pico-8 play session: mixed d-pad (fixed 12-tick cycle)

[t = 2 s] mixed d-pad (1.2s cycle ×~1): → ← ↑ ↓ + 🅾/❎ taps, ~2s
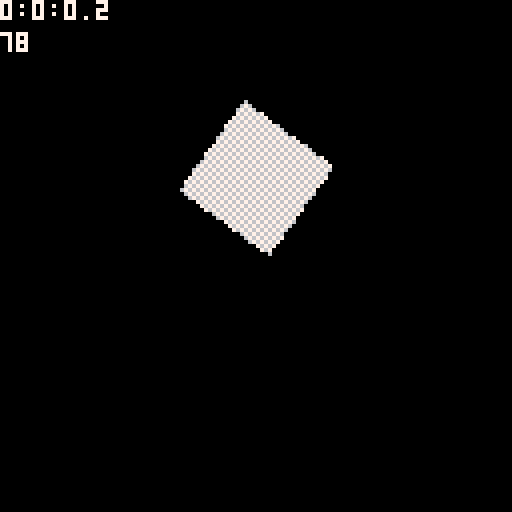
[t = 4 s] mixed d-pad (1.2s cycle ×~3): → ← ↑ ↓ + 🅾/❎ taps, ~4s
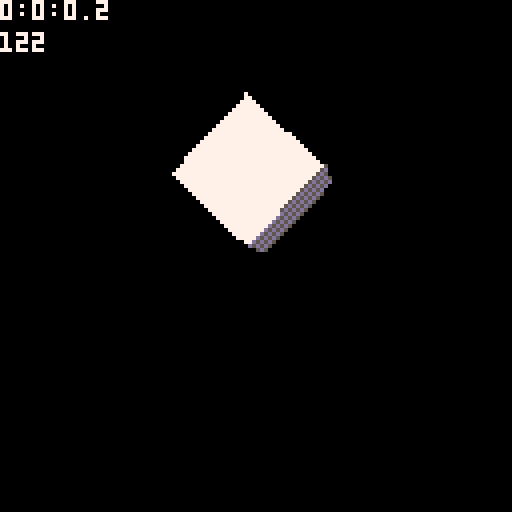
[t = 6 s] mixed d-pad (1.2s cycle ×~5): → ← ↑ ↓ + 🅾/❎ taps, ~6s
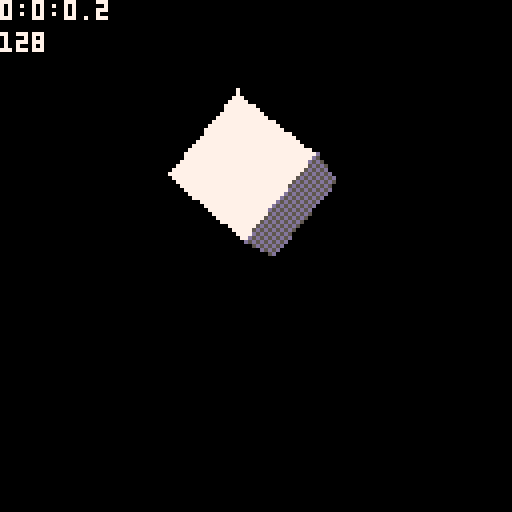
[t = 8 s] mixed d-pad (1.2s cycle ×~6): → ← ↑ ↓ + 🅾/❎ taps, ~8s
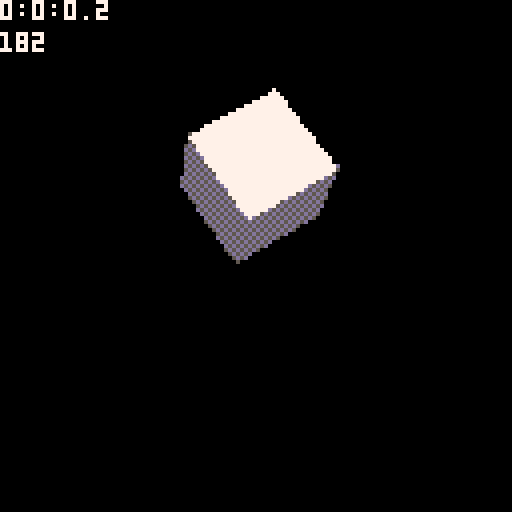

pico-8 cartridge
version 18
__lua__
-- mole 3d engine
 -- by alistair sheehy hutton

 --a column vector, lh co-ord 3d engine

 vm_solid = 0
 vm_wire = 1
 vm_points = 2
 vm_mixed = 3

 --shade selection based on 
 --incidene of angle between 
 --light and normal (in range -1 to 1)
 --each entry in the colour pair is value 
 --to be memset to create dithering effect
 --the reverse for each line to alternate 
 --the pattern 
 shading_white = {
  thresholds = {-0.9,-0.5,0.0,0.2,0.4,0.6,0.7,1.0},
  colours = {{0x05,0x50},{0x55,0x55},{0xd5,0x5d}, {0xdd,0xdd}, {0x6d,0xd6}, {0x66,0x66}, {0x76,0x67}, {0x77,0x77}}
 }

 function dot(a,b)
  return a[1]*b[1] + a[2]*b[2] + a[3]*b[3]
 end

 function cot(a)
  return cos(a)/sin(a)
 end

 function sort(a)
  --insertion sort based on z axis
  for i=1,#a do
   local j = i
   while j > 1 and a[j-1].pos[3] < a[j].pos[3] do
    a[j],a[j-1] = a[j-1],a[j]
    j = j - 1
   end
  end
 end

 function vec_sub(v1,v2)
  return {
   v1[1] - v2[1],
   v1[2] - v2[2],
   v1[3] - v2[3],
  }
 end

 function cross(a,b)
  return {
   a[2]*b[3] - a[3]*b[2],
   a[3]*b[1] - a[1]*b[3],
   a[1]*b[2] - a[2]*b[1]
  }
 end

 scale = 1.0
 rotation = 0
 light_pos={15,5,5,1}


 --a bunch of meshes, select 
 --the one you want by truing
 --the approriate if
 --tree selected at the moment
 --the _init code adds w(=1) to 
 --the points so no need to 
 --specify it even though i 
 --have for some meshes
 if true then
 --traditional cube
 points = {
  {-1.2,-1.2,1.2,1.2},
  {-1.2,1.2,1.2,1.2},
  {1.2,-1.2,1.2,1.2},
  {1.2,1.2,1.2,1.2},
  {-1.2,-1.2,-1.2,1.2},
  {-1.2,1.2,-1.2,1.2},
  {1.2,-1.2,-1.2,1.2},
  {1.2,1.2,-1.2,1.2}
 }

 faces = {
 {3,4,2,1},
 {2,6,5,1},
 {5,6,8,7},
 {7,3,1,5},
 {8,4,3,7},
 {6,2,4,8}
 }
 end



 --define and arbitary sized and
 --positioned viewport to draw
 --into
 function c_viewport(width, height, xpos, ypos, colour, mode)
  local view = {
   ["width"]=width,
   ["height"]=height,
   ["ar"]=height/width,
   ["xpos"]=xpos,
   ["ypos"]=ypos,
   ["xmax"]=xpos+width-1,
   ["ymax"]=ypos+height-1,
   ["colour"]=colour,
   ["proj_m"]=proj_m(0.125,1.0,100.0,height/width)
  }

  function view:move(add)
   view["proj_m"]=proj_m(0.125+add,1.0,100.0,height/width)  
  end
  
  if mode == nil then
   view.mode = "solid"
  else
   view.mode = mode
  end
  
  --the magic happens here.
  function view:render(models)
   clip(self.xpos,self.ypos,self.width,self.height)
   rectfill(self.xpos, self.ypos, self.xpos+self.width, self.ypos+self.height, self.colour)
      sort(models)
      
      local cam_transform = cam:view_transform()
      for model in all(models) do

    --cheekily set to world transform
    --matrix at the same time, 
    --yay side effects
       local wc = model:world_cords()  
       
          local dp = {}
         
       local t = mm(
         self.proj_m,
         mm(
          cam_transform,
          model:world_transform()
         )
        )
    
          for p in all(model.v) do         
           local tr = tp(t,p)
           local x = (tr[1]/tr[4])*self.width+self.width/2.0 + self.xpos
           local y = (-tr[2]/tr[4])*self.height+self.height/2.0 + self.ypos
           local z = tr[3]/tr[4]
           local w = tr[4]/tr[4]
           add(dp, {x,y,z})
          end

          --setup for diagnostics
          cursor(0,0)
       
       --for each face (and associated normal)
       --draw on screen if visible
       for fi=1,#(model.f) do
           local f = model.f[fi]
           local n = model.wn[fi]
           local shading = model.shading         

           if model.mesh.face_shading != nil then           
            shading = model.mesh.face_shading[fi]
           end
    
           if clockwise_and_in_view(dp,f,self) then
            local mode = self.mode
            if model.view_mode != nil then
             mode =model.view_mode
            end
            if mode == vm_points or mode == vm_mixed then
             draw_points(f,dp)
            end
            if mode == vm_solid or mode == vm_mixed then
             draw_poly(f, dp, n, wc, shading, self)
            end
            if mode == vm_wire or mode == vm_mixed then
             wireframe(f,dp)
            end
           end
          end
      end
      clip()
  end
  
  return view
 end

 --a camera object
 --based on rotations 
 --so the actual camera space 
 --matrix is exciting inverse
 --http://ksimek.github.io/2012/08/22/extrinsic/
 function c_camera() 
  local cam = {
   ["pos"] = {0,0,0,1},
   ["x_rot"] = 0,
   ["y_rot"] = 0,
   ["z_rot"] = 0.2,
   ["recalc"] = true
  }
  
  function cam:view_transform()
   if self.recalc then
    self.cached = mm(
        rot_z_m(self.z_rot),
           mm(
               rot_y_m(self.y_rot),
               rot_x_m(self.x_rot)
           )
       )
       self.cached = transpose(self.cached)
       local loc = tp(self.cached, self.pos)
       self.cached[4] = -loc[1]
       self.cached[8] = -loc[2]
       self.cached[12] = -loc[3]
   
       self.recalc = false
   end
   return self.cached
  end
  
  function cam:transform_point(point, proj_m)
   local tr = tp(mm(proj_m,self.cached),point)
   return tr
  end
  
  function cam:set_rot(x,y,z)
   self.x_rot = x
   self.y_rot = y
   self.z_rot = z
   self.recalc = true
  end

  function cam:get_rot()
   return self.x_rot .. ":" .. self.y_rot .. ":" .. self.z_rot 
  end
   
  function cam:set_pos(x,y,z)
   self.pos = {x,y,z,1}
   self.recalc=true
  end
  
  return cam
 end


 function c_mesh(v,faces, shading, face_shading)
  for vertex in all(v) do
   vertex[4] = 1
  end
  
  local m = {
   ["v"] = v,
   ["f"] = faces,
   ["shading"] = shading,
   ["face_shading"] = face_shading
  }
  local normals = {}
     for f in all(faces) do
   local v1 = vec_sub(v[f[1]], v[f[2]])
      local v2 = vec_sub(v[f[1]], v[f[3]])
      local n = cross(v1,v2)
      local m = sqrt(n[1]*n[1]+n[2]*n[2]+n[3]*n[3])
      n[1] = n[1] / m
      n[2] = n[2] / m
      n[3] = n[3] / m
      n[4] = 1
      add(normals, n)      
     end
    
     m.n = normals
  return m
 end

 function c_model(mesh, pos, scale, x_rot, y_rot, z_rot, view_mode)
  local model = {
   ["v"]=mesh.v,
   ["f"]=mesh.f,
   ["n"]=mesh.n,
   ["mesh"] = mesh,
   ["pos"] = pos,
   ["scale"] = scale,
   ["x_rot"] = x_rot,
   ["y_rot"] = y_rot,
   ["z_rot"] = z_rot,
   ["recalc"] = true,
   ["rt"] = nil,
   ["t"] = nil,
   ["wc"] = {},
   ["wn"] = {},
   ["view_mode"] = view_mode,
   ["shading"] = mesh.shading
  }
  
  function model:world_cords()
   if self.recalc then
    local t = self:world_transform()
    for index=1,#(self.v) do
     local p = self.v[index]
     self.wc[index] = tp(t,p)
    end

    for index=1,#(self.n) do
    local n = self.n[index]
     self.wn[index] = tp(self.rt,n)
    end
    
    self.recalc = false
   end

   return self.wc
  end
  
  function model:world_transform() 
   if self.recalc then
       self.rt = mm(
        rot_z_m(self.z_rot),
        mm(
         rot_y_m(self.y_rot),
         rot_x_m(self.x_rot)
        )
       )
   
          self.t = mm(
           translate_m(self.pos[1], self.pos[2], self.pos[3]),
           self.rt
          )
         end
   return self.t
  end
  
  function model:set_rot(x,y,z)
   self.x_rot = x
   self.y_rot = y
   self.z_rot = z
   self.recalc = true
  end
  
  function model:set_pos(x,y,z)
   self.pos = {x,y,z}
   self.recalc=true
  end
  
  return model
 end

 ship_mesh = c_mesh(
  points, 
  faces, 
  shading_white,
  face_colours --get rid of this for non-tree meshes
 )


 --lets create a scene
 rot_ship = c_model(
  ship_mesh, 
  {0,0,20}, 
  1.0, 0.0, 0.0, 0.0)

 models = {
    rot_ship,
   --  c_model(ship_mesh, {3,0,20}, 0.8, 0, 0.125, 0),    
   --  c_model(ship_mesh, {-3,0,20}, 0.8, 0, 0.125, 0),
   --  c_model(ship_mesh, {6,0,20}, 0.8, 0, 0.125, 0),
   --  c_model(ship_mesh, {-6,0,20}, 0.8, 0, 0.125, 0),
   --  c_model(ship_mesh, {9,0,20}, 0.8, 0, 0.125, 0),
   --  c_model(ship_mesh, {-9,0,20}, 0.8, 0, 0.125, 0),
   --  c_model(ship_mesh, {3,0,30}, 0.8, 0, 0.125, 0),    
   --  c_model(ship_mesh, {-3,0,30}, 0.8, 0, 0.125, 0),
   --  c_model(ship_mesh, {6,0,30}, 0.8, 0, 0.125, 0),
   --  c_model(ship_mesh, {-6,0,30}, 0.8, 0, 0.125, 0),
   --  c_model(ship_mesh, {9,0,30}, 0.8, 0, 0.125, 0),
   --  c_model(ship_mesh, {-9,0,30}, 0.8, 0, 0.125, 0),
 }

 other_models = {
  c_model(ship_mesh, {0,-2,10}, 1.0, 0.02, 0.02, 0.02),
 }

-->8
--maths


 function transpose(m)
  return {
   m[1],m[5],m[9],m[13],
   m[2],m[6],m[10],m[14],
   m[3],m[7],m[11],m[15],
   m[4],m[8],m[12],m[16]
  }
 end

 function rot_x_m(amount)
  return {
   1,0,0,0,
   0,cos(amount),sin(-amount),0,
   0,-sin(-amount),cos(amount),0,
   0,0,0,1
  }
 end

 function rot_y_m(amount)
  return {
   cos(amount),0,-sin(-amount),0,
   0,1,0,0,
   sin(-amount),0,cos(amount),0,
   0,0,0,1 
  }
 end

 function rot_z_m(amount)
  return {
   cos(amount),sin(-amount),0,0,
   -sin(-amount),cos(amount),0,0,
   0,0,1,0,
   0,0,0,1
  }
 end

 function scale_m(x,y,z)
  return {
   x,0,0,0,
   0,y,0,0,
   0,0,z,0,
   0,0,0,1
  }
 end

 function translate_m(x,y,z)
  return {
   1,0,0,x,
   0,1,0,y,
   0,0,1,z,
   0,0,0,1  
  }
 end 

 function identity()
  return {
   1,0,0,0,
   0,1,0,0,
   0,0,1,0,
   0,0,0,1
  }
 end

 function proj_m(a,n,f,ar)
  local h = cos(a/2)/sin(-a/2)
  local w = h*ar
  return {
   w,0,0,0,
   0,h,0,0,
   0,0,(f/(f-n)),(n*-f/(f-n)),
   0,0,1,0
   }
 end

 function mm(a,b)
  return {
   a[1]*b[1]+a[2]*b[5]+a[3]*b[9]+a[4]*b[13],
   a[1]*b[2]+a[2]*b[6]+a[3]*b[10]+a[4]*b[14],
   a[1]*b[3]+a[2]*b[7]+a[3]*b[11]+a[4]*b[15],
   a[1]*b[4]+a[2]*b[8]+a[3]*b[12]+a[4]*b[16],
   
   a[5]*b[1]+a[6]*b[5]+a[7]*b[9]+a[8]*b[13],
   a[5]*b[2]+a[6]*b[6]+a[7]*b[10]+a[8]*b[14],
   a[5]*b[3]+a[6]*b[7]+a[7]*b[11]+a[8]*b[15],
   a[5]*b[4]+a[6]*b[8]+a[7]*b[12]+a[8]*b[16],
   
   a[9]*b[1]+a[10]*b[5]+a[11]*b[9]+a[12]*b[13],
   a[9]*b[2]+a[10]*b[6]+a[11]*b[10]+a[12]*b[14],
   a[9]*b[3]+a[10]*b[7]+a[11]*b[11]+a[12]*b[15],
   a[9]*b[4]+a[10]*b[8]+a[11]*b[12]+a[12]*b[16],
   
   a[13]*b[1]+a[14]*b[5]+a[15]*b[9]+a[16]*b[13],
   a[13]*b[2]+a[14]*b[6]+a[15]*b[10]+a[16]*b[14],
   a[13]*b[3]+a[14]*b[7]+a[15]*b[11]+a[16]*b[15],
   a[13]*b[4]+a[14]*b[8]+a[15]*b[12]+a[16]*b[16],
  }
 end

 function tp(m,p)
  return {
   m[1]*p[1]+m[2]*p[2]+m[3]*p[3]+m[4]*p[4],
   m[5]*p[1]+m[6]*p[2]+m[7]*p[3]+m[8]*p[4],     
   m[9]*p[1]+m[10]*p[2]+m[11]*p[3]+m[12]*p[4],
   m[13]*p[1]+m[14]*p[2]+m[15]*p[3]+m[16]*p[4]
  }
 end

-->8
--misc

 --you know, for debugging
 function str_screen_point(p)
  local out = ""
  for i=1,2 do
   out = out..p[i]..","
  end
  return out
 end

 function str_point(p)
  local out = ""
  for i=1,4 do
   out = out..p[i]..","
  end
  return out
 end

 function str_matrix(m)
  local out = ""
  for i=1,16 do
   out = out..m[i]..","
   if i % 4 == 0 then
    out = out.."\n"
   end
  end
  return out
 end

-->8
--rendering


 function wireframe(f, dp)
  for p=0,#f-1 do
   local s = f[p+1]
   local e = f[(p+1)%#f+1]
   line(
    dp[s][1],dp[s][2],
    dp[e][1],dp[e][2],
    0
   )
  end
 end

 function scan_line(y, pa, pb, pc, pd, draw_colour, shade_colour, minx,maxx,miny,maxy)

  total_scan_lines += 1
  if y <miny or y > maxy then return end
  local gradient1, gradient2 = 1,1
  
  if pa[2] != pb[2] then
   gradient1 = (y-pa[2])/(pb[2]-pa[2])
  end
  if pc[2] != pd[2] then
   gradient2 = (y-pc[2])/(pd[2]-pc[2])
  end
  
  local sx = flr(pa[1] + (pb[1] - pa[1])*max(0,min(gradient1,1)))
  local ex = flr(pc[1] + (pd[1] - pc[1])*max(0,min(gradient2,1)))

  local mem_base = 0x6000
  if not ((sx < minx and ex < minx) or (sx > maxx and ex > maxx)) then
   
   sx = max(minx,min(sx,maxx))
      ex = max(minx,min(ex,maxx))
      if ex < sx then
       sx,ex = ex,sx
      end
      local sos = sx % 2
      local eos = ex % 2
      local yind = y*64+0x6000
      local ctu = -1
      if y%2 == 0 then
       ctu = draw_colour
      else
       ctu = shade_colour
      end
   if sos == 1 then
    sx -= 1
    if(yind+sx/2 < 0x6000) then
     --it's all gone horribly wrong
     printh(sx)
     printh(yind+sx/2)
     dsgdfs()
    end       
    poke(yind+sx/2, bor(band(peek(yind+sx/2),0x0f), band(0xf0,ctu)))       
    sx += 2
   end 
   
   if eos == 0 then              
    poke(yind+flr(ex/2), bor(band(peek(yind+ex/2),0xf0),band(0x0f, ctu)))
    ex -= 1
   end
   
   memset(yind +sx/2,ctu, (ex/2-sx/2)+1)
     end
 end

 function vert_light_angle(vertex, normal, light_pos)
  local lv = vec_sub(light_pos, vertex)
  local m = sqrt(lv[1]*lv[1]+lv[2]*lv[2]+lv[3]*lv[3])
  lv[1] = lv[1] / m
  lv[2] = lv[2] / m
  lv[3] = lv[3] / m
  return max(-1, normal[1]*lv[1] + normal[2]*lv[2] + normal[3]*lv[3])
 end

 --turn a >3 vertex poly into a triangle fan for drawing
 function draw_poly(f, dp, n, cs, shading, view)
  local start_p = 1
  local tot_ps = #f
  fill_tri(f, dp, n, cs, shading, view)
  start_p += 3
  while start_p <= #f do
   local newf = {f[1],f[start_p-1],f[start_p]}
   fill_tri(newf, dp, n, cs, shading, view)
   start_p += 1
  end
 end

 --this fill_tri code comes wholesale from
 -- [redacted]
 --can't help but feel there are lots of optimisations i could do
 function fill_tri(f, dp, n, cs, shading, view)
      local  intensity = min(1.0,vert_light_angle(cs[f[1]],n,light_pos))
      local draw_colour = 0
      local shade_colour = 0
      for index=1,#shading.colours do
       if intensity <= shading.thresholds[index] then
        draw_colour = shading.colours[index][1]
        shade_colour = shading.colours[index][2]
        break
       end
      end
  local minx = view.xpos
  local miny = view.ypos
  local maxx = view.xmax
  local maxy = view.ymax
  local x,y = 1,2
  local p1,p2,p3 = dp[f[1]], dp[f[2]], dp[f[3]]
  if p1[y] > p2[y] then p1,p2 = p2,p1 end
  if p2[y] > p3[y] then p2,p3 = p3,p2 end
  if p1[y] > p2[y] then p1,p2 = p2,p1 end
  
  local dp1p2 = 0.0
  if p2[y] - p1[y] > 0 then
   dp1p2 = (p2[x] - p1[x])/(p2[y]-p1[y])
  end
  
  local dp1p3 = 0.0
  if p3[y] - p3[y] > 0 then
   dp1p3 = (p3[x] - p1[x])/(p3[y]-p1[y])
  end
  
  if dp1p2 > dp1p3 then
   for yy=flr(p1[y]),flr(p3[y]) do
    if yy < p2[y] then
     scan_line(yy,p1,p3,p1,p2,draw_colour, shade_colour, minx,maxx,miny,maxy)
    else
     scan_line(yy,p1,p3,p2,p3,draw_colour, shade_colour, minx,maxx,miny,maxy)
    end
   end
  else
   for yy=flr(p1[y]),flr(p3[y]) do
    if yy < p2[y] then
     scan_line(yy,p1,p2,p1,p3,draw_colour, shade_colour, minx,maxx,miny,maxy)
    else
     scan_line(yy,p2,p3,p1,p3,draw_colour, shade_colour, minx,maxx,miny,maxy)
    end
   end
  end
 end

 function draw_points(f, pts)
  for i in all(f) do
   pset(pts[i][1],pts[i][2],7)
  end
 end

 --backface and bounds culling
 function clockwise_and_in_view(sc,f,view)
  
  local sum = 0
  local in_bounds = false
  for i=1,#f do
   local first,second = i, (i%#f)+1
   local p1,p2 = sc[f[first]], sc[f[second]]
   sum += (p2[1]-p1[1])*(p2[2]+p1[2])
   if p1[1] > view.xpos and p1[1] < view.xmax and p1[2] > view.ypos and p1[2] < view.ymax then
    if p1[3] >= 0.0 and p1[3] <= 1.0  and p2[3] >= 0 and p2[3] <= 1 then
     in_bounds = true
    end
   end
  end
  
  return in_bounds and sum < 0.0
 end

-->8
--model

 function _update()
  total_scan_lines = 0
  --rotate the station
  rot_ship:set_rot(rot_ship.x_rot+0.001, rot_ship.y_rot, rot_ship.z_rot)

  if btn(0) then
   rot_ship:set_rot(rot_ship.x_rot+0.01, rot_ship.y_rot, rot_ship.z_rot)
  end
  
   if btn(1) then
   rot_ship:set_rot(rot_ship.x_rot-0.01, rot_ship.y_rot, rot_ship.z_rot)
  end
  
   if btn(2) then
   rot_ship:set_rot(rot_ship.x_rot, rot_ship.y_rot+0.01, rot_ship.z_rot)
  end
  
   if btn(3) then
   rot_ship:set_rot(rot_ship.x_rot, rot_ship.y_rot-0.01, rot_ship.z_rot)
  end
  
  if btn(4) then
   rot_ship:set_rot(rot_ship.x_rot, rot_ship.y_rot, rot_ship.z_rot+0.01)
  end
  
   if btn(5) then
   rot_ship:set_rot(rot_ship.x_rot, rot_ship.y_rot, rot_ship.z_rot-0.01)
  end
  
  if btn(0,1) then
   cam:set_rot(cam.x_rot, cam.y_rot, cam.z_rot-0.01)
  end
   if btn(1,1) then
   cam:set_rot(cam.x_rot , cam.y_rot, cam.z_rot+0.01)
  end
  if btn(2,1) then
   cam:set_rot(cam.x_rot, cam.y_rot+0.005, cam.z_rot)
  end
  if btn(3,1) then
   cam:set_rot(cam.x_rot, cam.y_rot-0.005, cam.z_rot)
  end
  cam.x_rot = min(max(cam.x_rot,-0.5),0.5)
  if btnp(4,1) then
  cam:set_pos(60,20,0)
  end
 end
 function _draw()   
  cls()
  view1:render(models) 
  view1:move(1)

--   view2:render(other_models)
  print(cam:get_rot(),0,0,7)
  print(total_scan_lines,0,8,7)
 end

 function _init()
  
  --create 2 seperate view ports just to show i can
  --they do both share the same camera with is a bit poo 
  view1 = c_viewport(128,88,0,0,0,vm_solid)
--   view2 = c_viewport(40,40,88,88,1,vm_wire)
  
  cam = c_camera()
  cls()
 end
